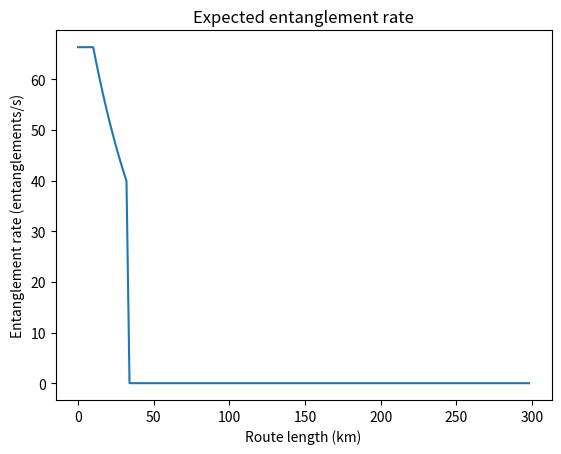

Python code for this plot:
import numpy as np
import matplotlib.pyplot as plt
from itertools import combinations
from collections import defaultdict

# =============================================
# Quantum Network Parameters (from the paper)
# =============================================
class QuantumNetwork:
    def __init__(self):
        # Physical parameters (default values from the paper)
        self.p_ht = 0.53       # Atom-photon entanglement probability
        self.v_h = 0.8          # Herald detector efficiency
        self.v_t = 0.8          # Telecom detector efficiency
        self.v_o = 0.39         # Optical BSM efficiency
        self.v_a = 0.39         # Atomic BSM efficiency
        self.L0 = 22e3          # Attenuation length (22 km)
        self.c_f = 2e8          # Light speed in fiber (m/s)
        self.tau_p = 5.9e-6     # Atom pulse duration (5.9 μs)
        self.tau_h = 20e-6      # Herald detection time (20 μs)
        self.tau_t = 10e-6      # Telecom detection time (10 μs)
        self.tau_d = 100e-6     # Atom cooling time (100 μs)
        self.tau_o = 10e-6      # Optical BSM duration (10 μs)
        self.tau_a = 10e-6      # Atomic BSM duration (10 μs)
        self.T_ch = 10e-3       # Quantum memory coherence time (10 ms)

    # =============================================
    # Link Entanglement Rate (Eq. 8 in the paper)
    # =============================================
    def link_entanglement_rate(self, d_ij):
        # Probability of successful link entanglement (Eq. 2)
        p_ij = 0.5 * self.v_o * (self.p_ht * self.v_h * self.v_t)**2 * np.exp(-d_ij / self.L0)

        # Time for successful attempt (Eq. 4-5)
        tau_ij = self.tau_t + (d_ij / (2 * self.c_f)) + self.tau_o + (d_ij / (2 * self.c_f))
        T_ij_s = self.tau_p + max(self.tau_h, tau_ij)

        # Time for failed attempt (Eq. 6)
        T_ij_f = self.tau_p + max(self.tau_h, tau_ij, self.tau_d)

        # Average time for entanglement generation (Eq. 7)
        T_ij = ((1 - p_ij) * T_ij_f + p_ij * T_ij_s) / p_ij

        # Link entanglement rate (Eq. 8)
        if self.T_ch < tau_ij:
            return 0.0
        else:
            return 1.0 / T_ij

    # =============================================
    # End-to-End Entanglement Rate (Eq. 11)
    # =============================================
    def end_to_end_rate(self, path, distances):
        if len(path) == 2:
            # Direct link case
            d = distances[path[0]][path[1]]
            return self.link_entanglement_rate(d)
        else:
            # Recursive case (split path into sub-paths)
            k = len(path) // 2
            left_path = path[:k+1]
            right_path = path[k:]

            # Recursively compute rates for sub-paths
            rate_left = self.end_to_end_rate(left_path, distances)
            rate_right = self.end_to_end_rate(right_path, distances)

            # If either sub-path has zero rate, the whole path fails
            if rate_left == 0 or rate_right == 0:
                return 0.0

            # Time for entanglement swapping (Eq. 10)
            T_left = 1.0 / rate_left
            T_right = 1.0 / rate_right
            T_swap = (max(T_left, T_right) + self.tau_a) / self.v_a

            # Check decoherence constraint (Eq. 11)
            tau_left = T_left
            tau_right = T_right
            tau_total = max(tau_left, tau_right) + self.tau_a

            if self.T_ch < tau_total:
                return 0.0
            else:
                return 1.0 / T_swap

# =============================================
# Optimal Path Selection (Algorithm 3 in paper)
# =============================================
def find_optimal_path(network, nodes, distances, startPoint, endPoint):
    # Generate all possible simple paths (no loops)
    all_paths = []
    for src, dst in combinations(nodes, 2):
        # Enumerate all possible paths (simplified for small networks)
        # In practice, use a more efficient method for large networks
        paths = enumerate_paths(src, dst, nodes, distances)
        all_paths.extend(paths)

    # Find the path with the highest entanglement rate
    best_path = None
    best_rate = 0.0

    for path in all_paths:
        rate = network.end_to_end_rate(path, distances)
        if rate > best_rate and path[0] == startPoint and path[-1] == endPoint:
            best_rate = rate
            best_path = path

    return best_path, best_rate

# Helper function to enumerate paths (simplified)
def enumerate_paths(src, dst, nodes, distances, visited=None):
    if visited is None:
        visited = set()
    visited.add(src)

    paths = []
    if src == dst:
        return [[dst]]

    for neighbor in nodes:
        if neighbor not in visited and distances[src].get(neighbor, None) is not None:
            for subpath in enumerate_paths(neighbor, dst, nodes, distances, visited.copy()):
                paths.append([src] + subpath)

    return paths

# =============================================
# Example Usage
# =============================================
if __name__ == "__main__":
    # Example network topology (from Fig. 7 in the paper)
    nodes = ["v1", "v2", "v3"]
    '''
    distances = {
        "v1": {"v2": 5e3},  # 5 km
        "v2": {"v1": 5e3, "v3": 2e3, "vj": 10e3},  # 5 km and 10 km
        "v3": {"v2": 2e3, "vj": 1e3},
        "vj": {"v2": 10e3, "v3": 1e3}
    }
    '''
    x_axis = []
    y_axis = []
    for x in range(150):
        distances = {
            "v1": {"v2": 5e3},
            "v2": {"v1": x*1e3, "v3": x*1e3},
            "v3": {"v2": 5e3}
        }
    
        # Initialize the quantum network
        qnet = QuantumNetwork()

        # Find the optimal path from v1 to vj
        best_path, best_rate = find_optimal_path(qnet, nodes, distances, 'v1', 'v3')
        x_axis.extend([2*x])
        y_axis.extend([best_rate])
    
    #Plot results
    plt.plot(x_axis, y_axis)
    plt.xlabel('Route length (km)')
    plt.ylabel('Entanglement rate (entanglements/s)')
    plt.title('Expected entanglement rate')
    plt.savefig('entanglement_rate_plot.png')
    print("Plot saved as entanglement_rate_plot.png")

    #print(f"Optimal path: {best_path}")
    #print(f"Entanglement rate: {best_rate:.2f} entanglements/second")
